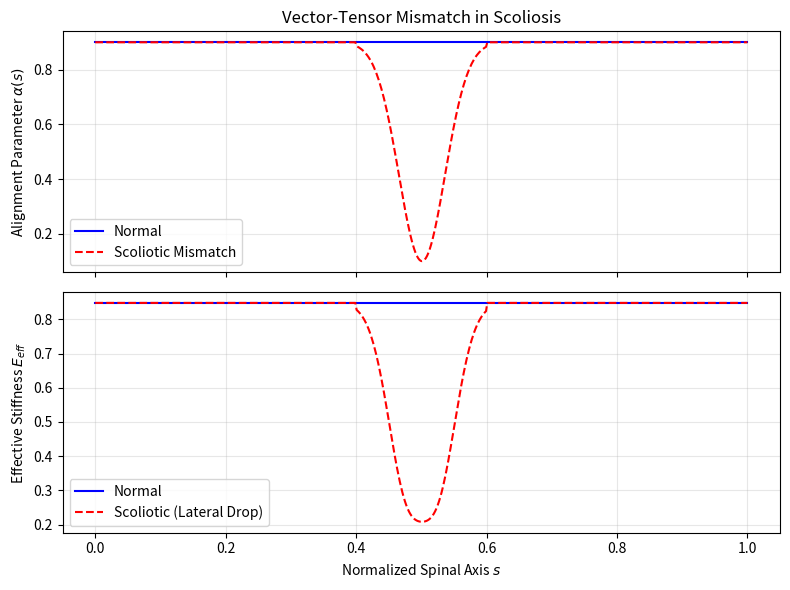

Python code for this plot:
import os
import numpy as np
import matplotlib.pyplot as plt

OUT_DIR = "outputs/sim/vector_tensor_mismatch"
os.makedirs(OUT_DIR, exist_ok=True)

# Spatial domain
s = np.linspace(0, 1, 500)

# Base alignment: normal spine is well aligned (alpha ~ 0.9)
# Scoliotic spine has a localized lateral mismatch (alpha drops)
alpha_normal = 0.9 * np.ones_like(s)

# Introduce a localized mismatch (e.g., a left-right asymmetry near the apex)
apex_idx = 250
mismatch_width = 50
alpha_scoliotic = 0.9 * np.ones_like(s)
alpha_scoliotic[apex_idx-mismatch_width:apex_idx+mismatch_width] -= 0.8 * np.exp(-((s[apex_idx-mismatch_width:apex_idx+mismatch_width] - s[apex_idx])/(0.05))**2)

# Stiffness calculation
E_parallel = 1.0  # normalized max stiffness
E_perpendicular = 0.2  # normalized min stiffness

E_eff_normal = E_parallel * alpha_normal**2 + E_perpendicular * (1 - alpha_normal**2)
E_eff_scoliotic = E_parallel * alpha_scoliotic**2 + E_perpendicular * (1 - alpha_scoliotic**2)

fig, (ax1, ax2) = plt.subplots(2, 1, figsize=(8, 6), sharex=True)

ax1.plot(s, alpha_normal, label="Normal", color="blue")
ax1.plot(s, alpha_scoliotic, label="Scoliotic Mismatch", color="red", linestyle="--")
ax1.set_ylabel(r"Alignment Parameter $\alpha(s)$")
ax1.set_title("Vector-Tensor Mismatch in Scoliosis")
ax1.legend()
ax1.grid(True, alpha=0.3)

ax2.plot(s, E_eff_normal, label="Normal", color="blue")
ax2.plot(s, E_eff_scoliotic, label="Scoliotic (Lateral Drop)", color="red", linestyle="--")
ax2.set_xlabel("Normalized Spinal Axis $s$")
ax2.set_ylabel(r"Effective Stiffness $E_{eff}$")
ax2.legend()
ax2.grid(True, alpha=0.3)

plt.tight_layout()
plt.savefig(os.path.join(OUT_DIR, "vector_tensor_mismatch_plot.png"))
print(f"Plot saved to {OUT_DIR}/vector_tensor_mismatch_plot.png")
